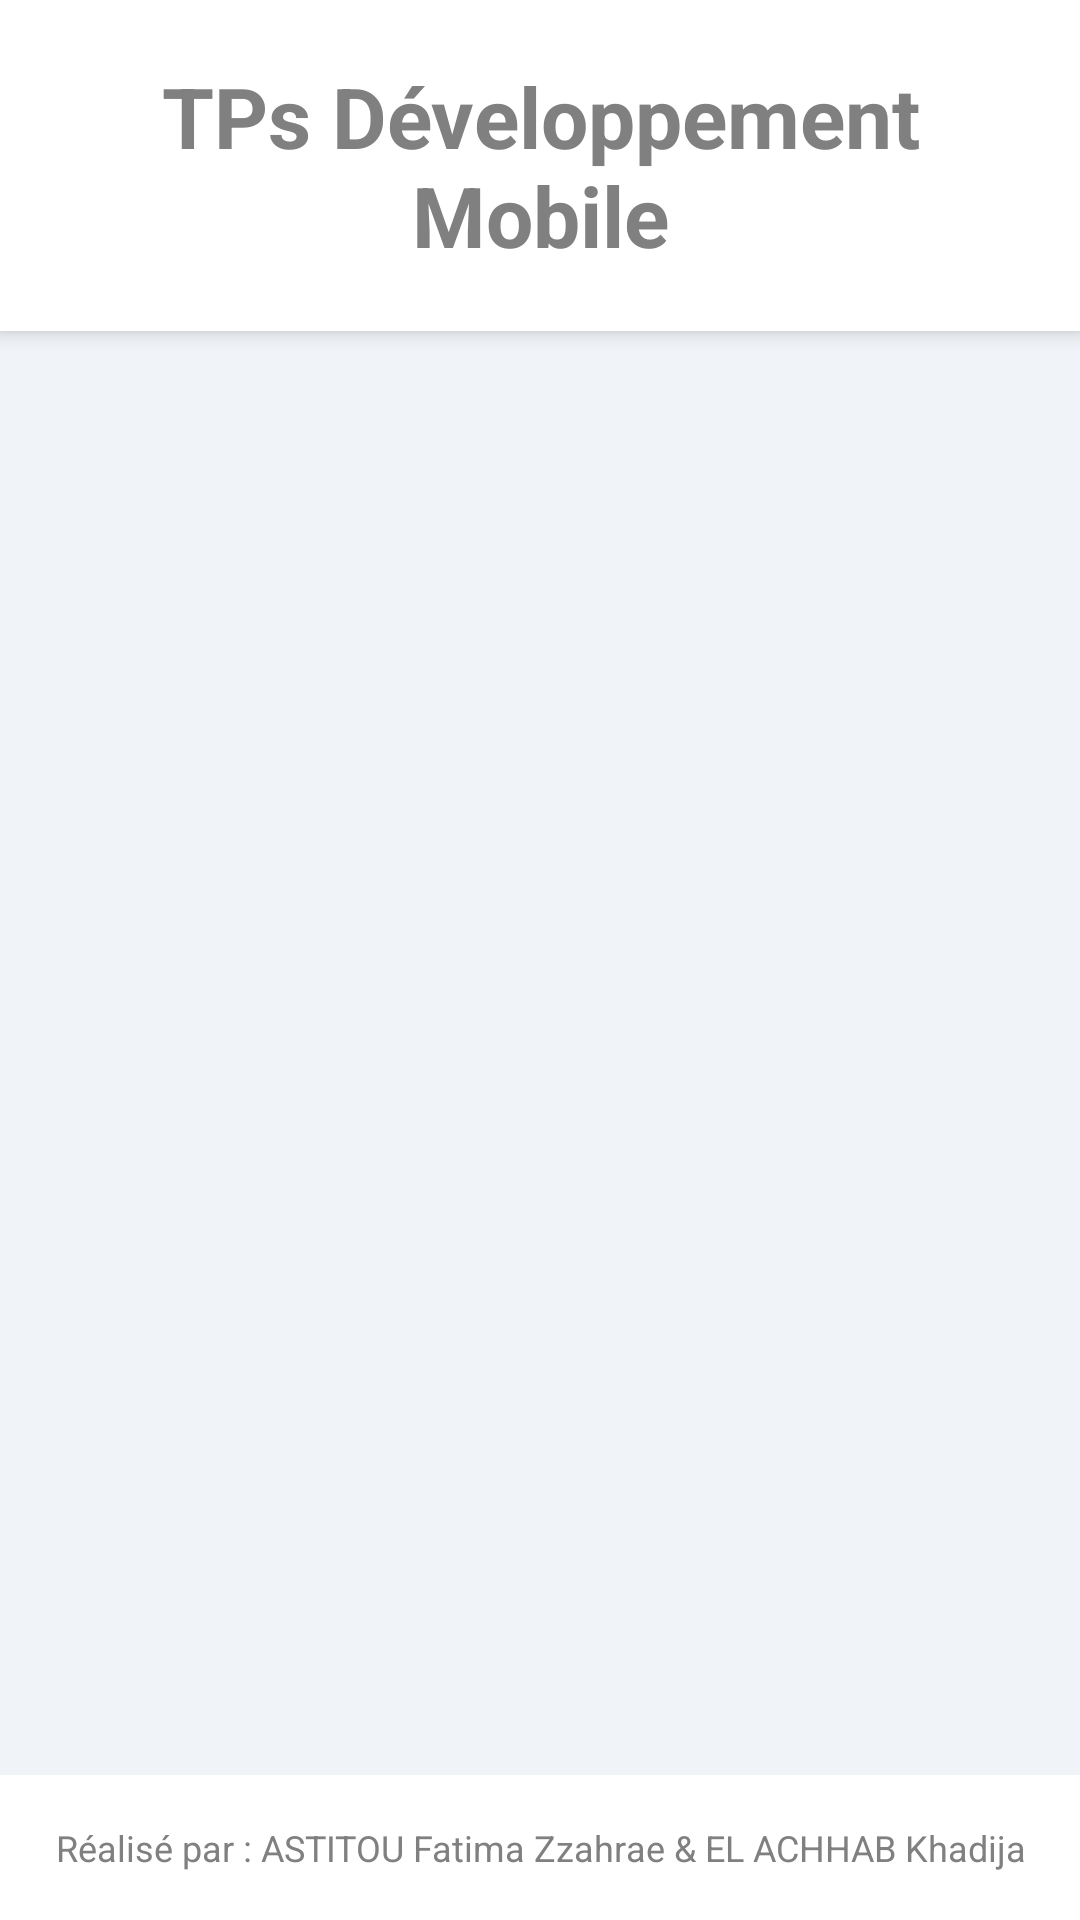

Produce the Android XML layout that renders to this screen, including the resource entries it uses.
<!-- AndroidManifest.xml: application theme Theme.AppCompat.Light.DarkActionBar -->
<!-- res/layout/activity_main.xml -->
<?xml version="1.0" encoding="utf-8"?>
<LinearLayout xmlns:android="http://schemas.android.com/apk/res/android"
    android:layout_width="match_parent"
    android:layout_height="match_parent"
    android:orientation="vertical"
    android:background="#F0F4F8">

    <TextView
        android:layout_width="match_parent"
        android:layout_height="wrap_content"
        android:text="TPs Développement Mobile"
        android:textSize="28sp"
        android:textStyle="bold"
        android:textColor="#808080"
        android:gravity="center"
        android:padding="20dp"
        android:background="#FFFFFF"
        android:elevation="4dp"/>

    <ListView
        android:id="@+id/listView"
        android:layout_width="match_parent"
        android:layout_height="0dp"
        android:layout_weight="1"
        android:divider="#BDBDBD"
        android:dividerHeight="1dp"
        android:padding="16dp"/>

    <TextView
        android:layout_width="match_parent"
        android:layout_height="wrap_content"
        android:text="Réalisé par : ASTITOU Fatima Zzahrae &amp; EL ACHHAB Khadija"
        android:textSize="12sp"
        android:textColor="#808080"
        android:gravity="center"
        android:padding="16dp"
        android:background="#FFFFFF"/>

</LinearLayout>
<!-- resources referenced by this layout -->
<resources>

</resources>
